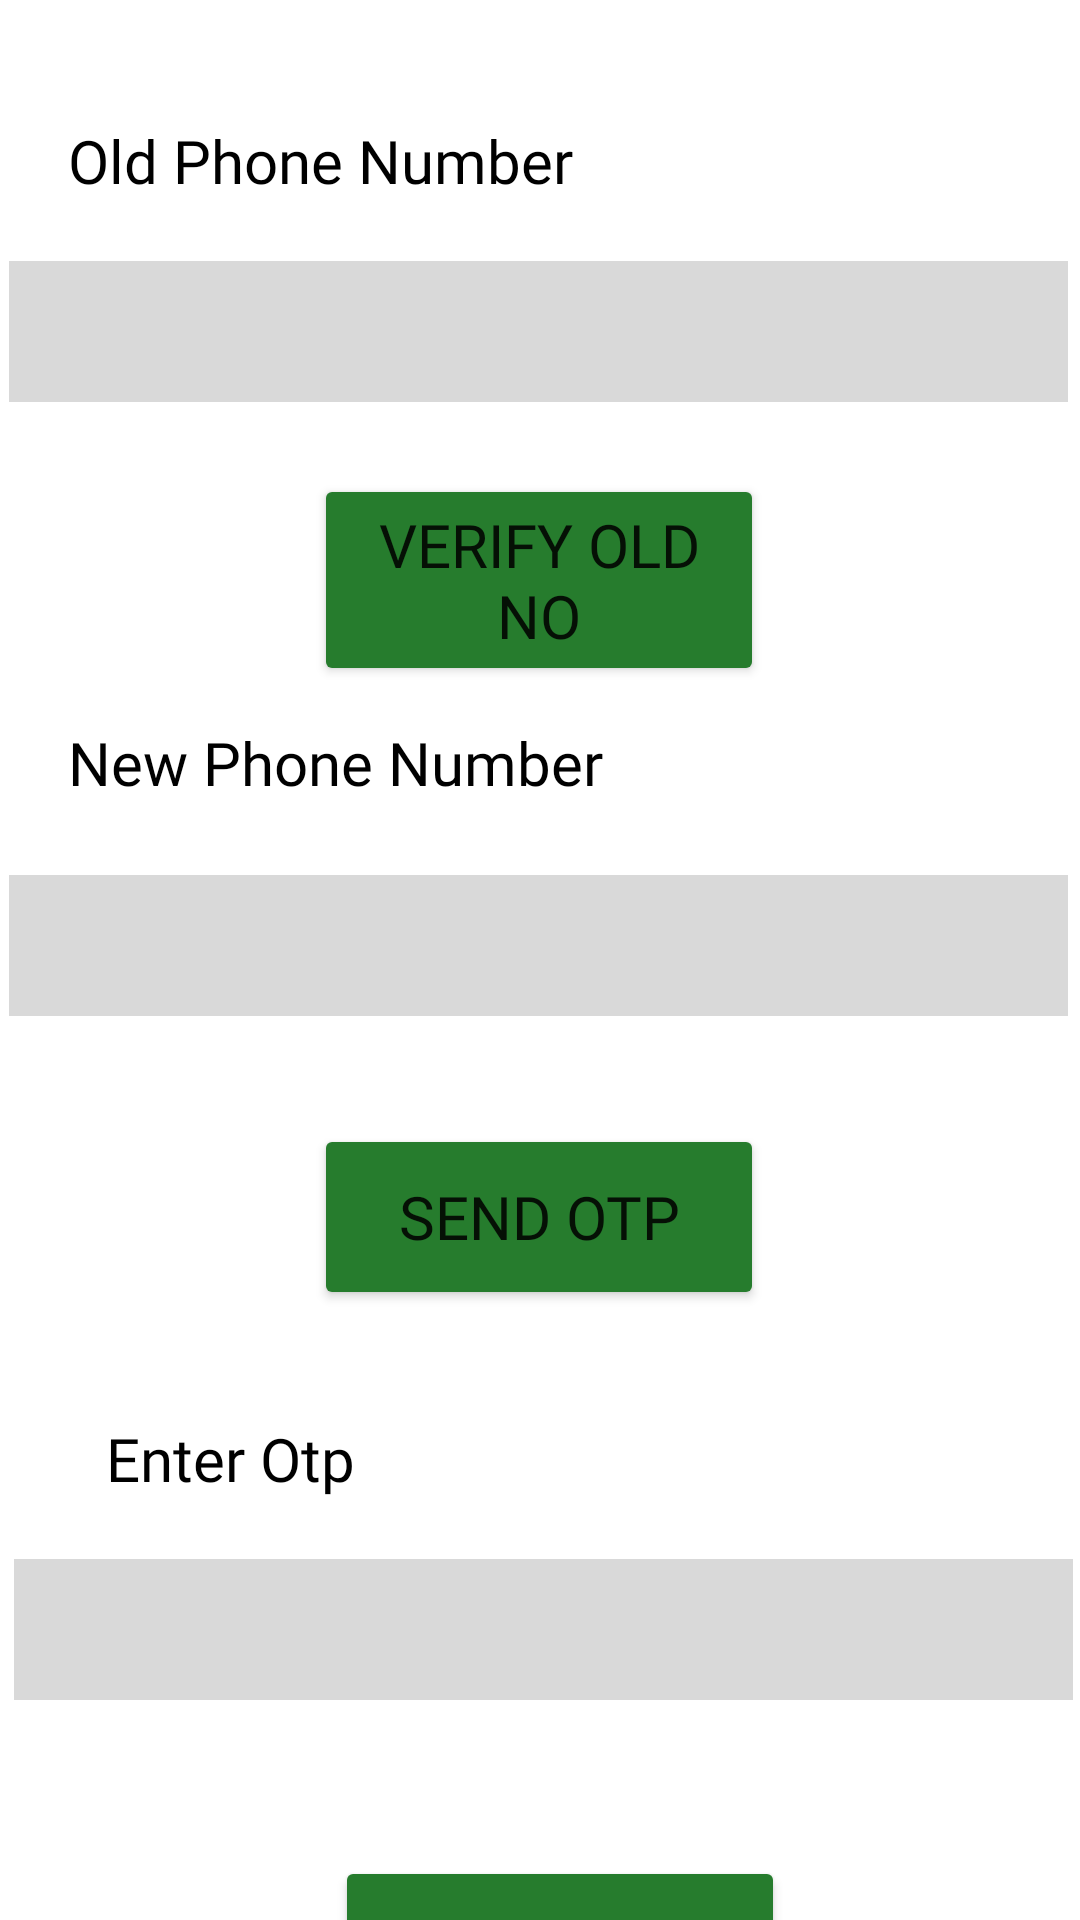

Android layout source for this screen:
<!-- AndroidManifest.xml: application theme Theme.FarmConnect -->
<!-- res/layout/fragment_setting.xml -->
<?xml version="1.0" encoding="utf-8"?>
<androidx.constraintlayout.widget.ConstraintLayout
    xmlns:android="http://schemas.android.com/apk/res/android"
    xmlns:app="http://schemas.android.com/apk/res-auto"
    xmlns:tools="http://schemas.android.com/tools"
    android:layout_width="match_parent"
    android:layout_height="match_parent"
    tools:context=".SettingFragment">

    <Button
        android:id="@+id/Setting_VerifyOldNo"
        android:layout_width="150dp"
        android:layout_height="wrap_content"
        android:layout_marginTop="24dp"
        android:backgroundTint="@color/dark_green"
        android:fontFamily="@font/noto_serif"
        android:text="Verify Old No"
        android:textSize="20sp"
        app:cornerRadius="0dp"
        app:layout_constraintEnd_toEndOf="parent"
        app:layout_constraintHorizontal_bias="0.498"
        app:layout_constraintStart_toStartOf="parent"
        app:layout_constraintTop_toBottomOf="@+id/Setting_OldPhoneNumber" />

    <EditText
        android:id="@+id/Setting_OldPhoneNumber"
        android:layout_width="353dp"
        android:layout_height="47dp"
        android:layout_marginTop="20dp"
        android:background="@color/grey"
        android:ems="10"
        android:inputType="phone"
        app:layout_constraintEnd_toEndOf="parent"
        app:layout_constraintHorizontal_bias="0.448"
        app:layout_constraintStart_toStartOf="parent"
        app:layout_constraintTop_toBottomOf="@+id/textView13" />

    <TextView
        android:id="@+id/textView13"
        android:layout_width="wrap_content"
        android:layout_height="wrap_content"
        android:layout_marginTop="40dp"
        android:fontFamily="@font/noto_serif_bold"
        android:text="Old Phone Number"
        android:textColor="@color/black"
        android:textSize="20sp"
        app:layout_constraintEnd_toEndOf="parent"
        app:layout_constraintHorizontal_bias="0.119"
        app:layout_constraintStart_toStartOf="parent"
        app:layout_constraintTop_toTopOf="parent" />

    <Button
        android:id="@+id/Setting_SendOtp"
        android:layout_width="150dp"
        android:layout_height="62dp"
        android:layout_marginTop="36dp"
        android:backgroundTint="@color/dark_green"
        android:fontFamily="@font/noto_serif"
        android:text="Send Otp"
        android:textSize="20sp"
        app:cornerRadius="0dp"
        app:layout_constraintEnd_toEndOf="parent"
        app:layout_constraintHorizontal_bias="0.498"
        app:layout_constraintStart_toStartOf="parent"
        app:layout_constraintTop_toBottomOf="@+id/Setting_PhoneNumber" />

    <Button
        android:id="@+id/Settings_Verify_Otp"
        android:layout_width="150dp"
        android:layout_height="62dp"
        android:layout_marginTop="52dp"
        android:backgroundTint="@color/dark_green"
        android:fontFamily="@font/noto_serif"
        android:text="Verify"
        android:textSize="20sp"
        app:cornerRadius="0dp"
        app:layout_constraintEnd_toEndOf="parent"
        app:layout_constraintHorizontal_bias="0.532"
        app:layout_constraintStart_toStartOf="parent"
        app:layout_constraintTop_toBottomOf="@+id/Setting_Otp" />

    <EditText
        android:id="@+id/Setting_Otp"
        android:layout_width="353dp"
        android:layout_height="47dp"

        android:layout_marginTop="20dp"
        android:background="@color/grey"
        android:ems="10"
        android:inputType="phone"
        app:layout_constraintEnd_toEndOf="parent"
        app:layout_constraintHorizontal_bias="0.689"
        app:layout_constraintStart_toStartOf="parent"
        app:layout_constraintTop_toBottomOf="@+id/textView12" />

    <TextView
        android:id="@+id/textView12"
        android:layout_width="wrap_content"
        android:layout_height="wrap_content"
        android:layout_marginTop="36dp"
        android:fontFamily="@font/noto_serif_bold"
        android:text="Enter Otp"
        android:textColor="@color/black"
        android:textSize="20sp"
        app:layout_constraintEnd_toEndOf="parent"
        app:layout_constraintHorizontal_bias="0.128"
        app:layout_constraintStart_toStartOf="parent"
        app:layout_constraintTop_toBottomOf="@+id/Setting_SendOtp" />

    <EditText
        android:id="@+id/Setting_PhoneNumber"
        android:layout_width="353dp"
        android:layout_height="47dp"
        android:layout_marginTop="24dp"

        android:background="@color/grey"
        android:ems="10"
        android:inputType="phone"
        app:layout_constraintEnd_toEndOf="parent"
        app:layout_constraintHorizontal_bias="0.448"
        app:layout_constraintStart_toStartOf="parent"
        app:layout_constraintTop_toBottomOf="@+id/textView11" />

    <TextView
        android:id="@+id/textView11"
        android:layout_width="wrap_content"
        android:layout_height="wrap_content"
        android:layout_marginTop="12dp"
        android:fontFamily="@font/noto_serif_bold"
        android:text="New Phone Number"
        android:textColor="@color/black"
        android:textSize="20sp"
        app:layout_constraintEnd_toEndOf="parent"
        app:layout_constraintHorizontal_bias="0.125"
        app:layout_constraintStart_toStartOf="parent"
        app:layout_constraintTop_toBottomOf="@+id/Setting_VerifyOldNo" />
</androidx.constraintlayout.widget.ConstraintLayout>
<!-- resources referenced by this layout -->
<resources>
  <color name="black">#000000</color>
  <color name="dark_green">#267C2D</color>
  <color name="grey">#D9D9D9</color>
  <style name="Theme.FarmConnect" parent="Base.Theme.FarmConnect" />
  <style name="Base.Theme.FarmConnect" parent="Theme.MaterialComponents.DayNight.NoActionBar">
          
          
      </style>
</resources>
